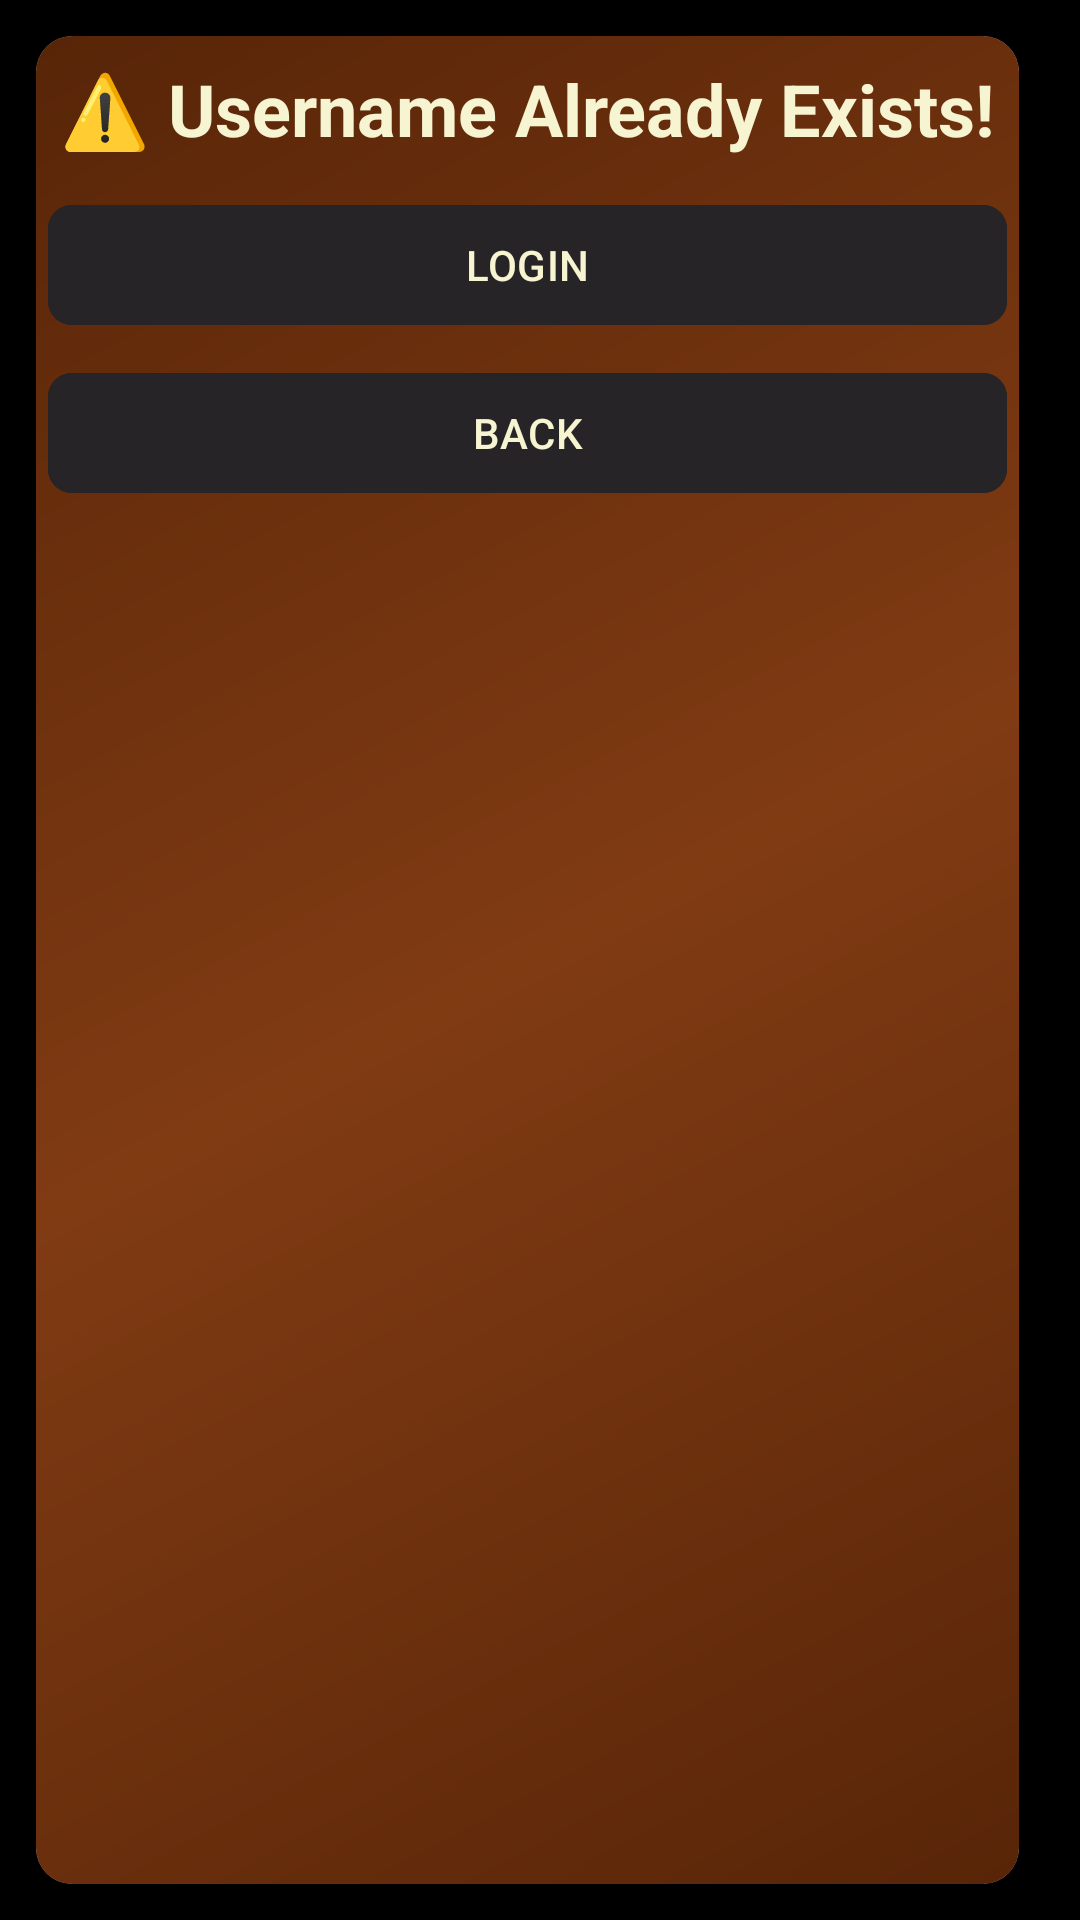

Here is an Android app screen rendered from its layout file. Give the layout XML and the strings, colors and styles it references.
<!-- AndroidManifest.xml: application theme Theme.TopsyTurvy -->
<!-- res/layout/login_signup_error_dialog.xml -->
<?xml version="1.0" encoding="utf-8"?>
<androidx.appcompat.widget.LinearLayoutCompat xmlns:android="http://schemas.android.com/apk/res/android"
    xmlns:app="http://schemas.android.com/apk/res-auto"
    android:layout_width="350dp"
    android:layout_height="wrap_content"
    android:background="@android:color/transparent"
    android:orientation="vertical">

    <com.google.android.material.card.MaterialCardView
        android:layout_width="wrap_content"
        android:layout_height="match_parent"
        app:cardElevation="8dp"
        app:strokeWidth="0dp"
        app:cardCornerRadius="12dp"
        android:layout_margin="12dp">

        <androidx.appcompat.widget.LinearLayoutCompat
            android:layout_width="match_parent"
            android:layout_height="match_parent"
            android:orientation="vertical"
            android:id="@+id/new_exit_dialog_linear_layout"
            android:background="@drawable/gradient_background_2">

            <TextView
                android:layout_width="match_parent"
                android:layout_height="wrap_content"
                android:layout_margin="4dp"
                android:padding="4dp"
                android:text="@string/username_already_exists"
                android:textAlignment="center"
                android:textColor="@color/mutated_yellow_1"
                android:textSize="24sp"
                android:textStyle="bold"
                android:id="@+id/error_heading"/>

            <com.google.android.material.button.MaterialButton
                android:layout_width="match_parent"
                android:layout_height="wrap_content"
                android:text="@string/login"
                android:textAllCaps="true"
                app:cornerRadius="8dp"
                app:rippleColor="@color/black"
                android:textColor="@color/mutated_yellow_1"
                android:backgroundTint="@color/mutated_black"
                android:id="@+id/error_action_button"
                android:layout_gravity="center"
                android:layout_margin="4dp"/>

            <com.google.android.material.button.MaterialButton
                android:layout_width="match_parent"
                android:layout_height="wrap_content"
                android:text="@string/back"
                android:textAllCaps="true"
                app:rippleColor="@color/black"
                android:textColor="@color/mutated_yellow_1"
                style="@style/Widget.Material3.Button"
                app:cornerRadius="8dp"
                android:backgroundTint="@color/mutated_black"
                android:id="@+id/error_dialog_back_button"
                android:layout_gravity="center"
                android:layout_margin="4dp"/>

        </androidx.appcompat.widget.LinearLayoutCompat>

    </com.google.android.material.card.MaterialCardView>

</androidx.appcompat.widget.LinearLayoutCompat>
<!-- resources referenced by this layout -->
<resources>
  <color name="black">#FF000000</color>
  <color name="mutated_black">#262426</color>
  <color name="mutated_yellow_1">#f7f4d2</color>
  <!-- drawable gradient_background_2 (drawable) -->
  <?xml version="1.0" encoding="utf-8"?>
  <shape xmlns:android="http://schemas.android.com/apk/res/android">
  
      <gradient android:startColor="@color/brown"
          android:centerColor="@color/light_brown"
          android:endColor="@color/brown"
          android:angle="135"/>
  </shape>
  <string name="back">Back</string>
  <string name="login">Login</string>
  <string name="username_already_exists">⚠️ Username Already Exists!</string>
  <style name="Theme.TopsyTurvy" parent="Base.Theme.TopsyTurvy" />
  <color name="brown">#582508</color>
  <color name="light_brown">#803b13</color>
  <style name="Base.Theme.TopsyTurvy" parent="Theme.Material3.DayNight.NoActionBar">
          
          <item name="android:windowFullscreen">true</item>
          <item name="android:forceDarkAllowed" tools:targetApi="q">false</item>
          <item name="android:fitsSystemWindows">true</item>
          <item name="android:windowBackground">@color/black</item>
          <item name="android:windowLightNavigationBar" tools:targetApi="27">true</item>
          <item name="android:navigationBarColor">@color/black</item>
          
      </style>
</resources>
